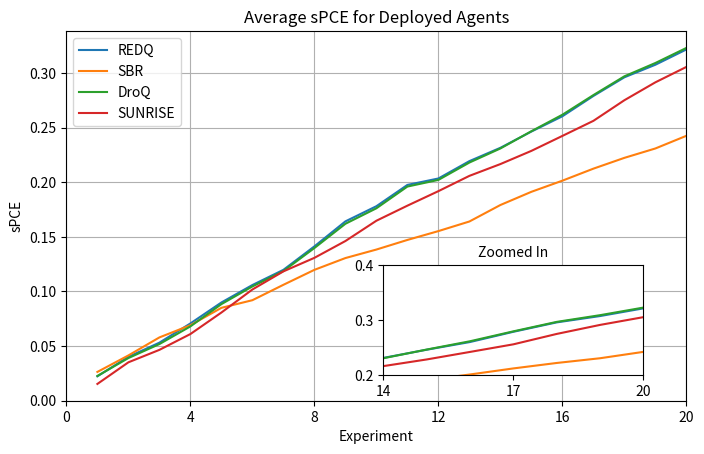

Write Python code to recreate this figure. (Note: this script raises an exception after producing the figure.)
from matplotlib import pyplot as plt
import numpy as np
from mpl_toolkits.axes_grid1.inset_locator import inset_axes

L = 1e6
T = 20

x = np.linspace(1, T, T)

redq = [0.0223, 0.0401, 0.0531, 0.0707, 0.0899, 0.1059, 0.1198, 0.1413, 0.1642,
        0.1781, 0.1976, 0.2035, 0.2194, 0.2316, 0.2465, 0.2605, 0.2791, 0.2962,
        0.3077, 0.3217]

sbr = [0.0263, 0.0414, 0.0579, 0.0691, 0.0850, 0.0920, 0.1061, 0.1198, 0.1306,
       0.1384, 0.1472, 0.1553, 0.1641, 0.1792, 0.1913, 0.2015, 0.2125, 0.2224,
       0.2310, 0.2426]

droq = [0.0226, 0.0390, 0.0518, 0.0680, 0.0884, 0.1046, 0.1187, 0.1398, 0.1620,
        0.1762, 0.1961, 0.2022, 0.2181, 0.2310, 0.2468, 0.2619, 0.2799, 0.2971,
        0.3093, 0.3231]

sunrise = [0.0153, 0.0351, 0.0465, 0.0610, 0.0807, 0.1018, 0.1184, 0.1308, 0.1462,
           0.1648, 0.1786, 0.1919, 0.2059, 0.2167, 0.2288, 0.2425, 0.2563, 0.2752,
           0.2916, 0.3057]

fig, ax = plt.subplots(figsize=(8, 4.8))
#fig, ax = plt.subplots()
#ax.hlines(np.log(L + 1), xmin = 0, xmax = T, color="black", linestyles="dashed")
ax.plot(x, redq, label="REDQ")
ax.plot(x, sbr, label="SBR")
ax.plot(x, droq, label="DroQ")
ax.plot(x, sunrise, label="SUNRISE")
ax.set_xlim(0, T)
ax.set_xticks([0, 4, 8, 12, 16, 20])
ax.set_xlabel("Experiment")
ax.set_ylabel("sPCE")
ax.set_title("Average sPCE for Deployed Agents")
ax.grid()
ax.legend()

inset_position = [0.5, 0.05, 2.6, 1.1]  # [x0, y0, width, height]
ax_inset = inset_axes(ax, width=inset_position[2], height=inset_position[3], loc='lower left',
                      bbox_to_anchor=(inset_position[0], inset_position[1], 
                                      inset_position[2], inset_position[3]), 
                      bbox_transform=ax.transAxes)
#ax_inset.hlines(np.log(L + 1), xmin = 0, xmax = T, color="black", linestyles="dashed")
ax_inset.plot(x, redq, label="REDQ")
ax_inset.plot(x, sbr, label="SBR")
ax_inset.plot(x, droq, label="DroQ")
ax_inset.plot(x, sunrise, label="SUNRISE")

ax_inset.set_xlim(15, 20)
ax_inset.set_ylim(0.2, 0.4)
ax_inset.set_xticks([14, 17, 20])
ax_inset.set_yticks([0.2, 0.3, 0.4])
#ax_inset.grid()

ax_inset.set_title("Zoomed In", fontsize=10)

plt.savefig("Evaluation-Plots/deployed-agent-performance-with-inset-docking.pdf", transparent=True, bbox_inches="tight")
plt.show()